Run: headless pygame with SDL's dummy video driver; simulated clock (each Clock.tick advances the game by its frame time, no real sleeping); random seed 0; keys injected as events and as key.get_pressed() state; no mouse input.
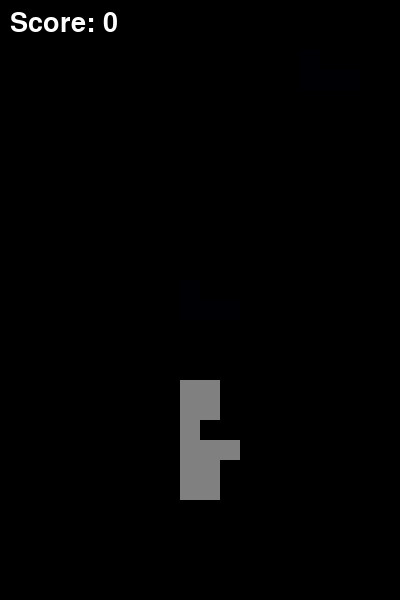
Frame 1 of 2 · flips 1–60 · no input
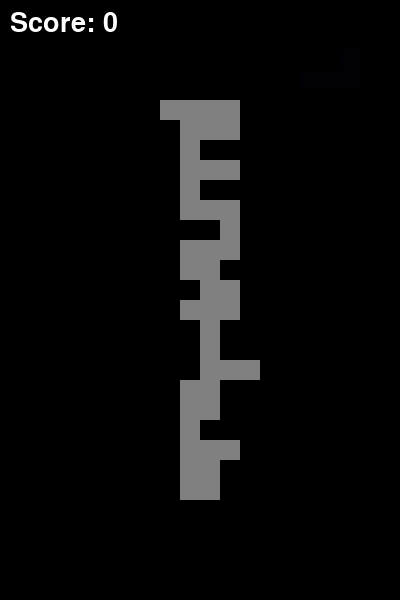
Frame 2 of 2 · flips 61–180 · tapped SPACE, RETURN · held RIGHT (→), D

The pygame program that drew these frames:

import pygame
import random

# 定义颜色
BLACK = (0, 0, 0)
WHITE = (255, 255, 255)
GRAY = (128, 128, 128)

# 定义方块的形状和颜色
SHAPES = [
    [[1, 1, 1],
     [0, 1, 0]],

    [[0, 2, 2],
     [2, 2, 0]],

    [[3, 3, 0],
     [0, 3, 3]],

    [[4, 0, 0],
     [4, 4, 4]],

    [[0, 0, 5],
     [5, 5, 5]],

    [[6, 6, 6, 6]],

    [[7, 7],
     [7, 7]]
]

# 初始化 pygame
pygame.init()

# 设置窗口大小
screen_width = 400
screen_height = 600
screen = pygame.display.set_mode((screen_width, screen_height))

# 设置窗口标题
pygame.display.set_caption("俄罗斯方块")

# 定义字体
font = pygame.font.SysFont(None, 40)

# 定义游戏区域的大小和位置
board_width = 10
board_height = 20
board_x = (screen_width - board_width * 20) // 2
board_y = (screen_height - board_height * 20) // 2

# 定义方块的大小
block_size = 20

# 定义游戏时钟
clock = pygame.time.Clock()

# 定义游戏状态
game_over = False
current_piece = None
next_piece = None
board = [[0] * board_width for _ in range(board_height)]
score = 0

# 定义生成新方块的函数
def new_piece():
    global current_piece, next_piece
    next_piece = random.choice(SHAPES)
    current_piece = next_piece
    return

# 定义绘制游戏区域的函数
def draw_board():
    for y in range(board_height):
        for x in range(board_width):
            if board[y][x]!= 0:
                pygame.draw.rect(screen, GRAY, (board_x + x * block_size, board_y + y * block_size, block_size, block_size))

# 定义绘制当前方块的函数
def draw_piece(piece, x, y):
    for i in range(len(piece)):
        for j in range(len(piece[i])):
            if piece[i][j]!= 0:
                pygame.draw.rect(screen, piece[i][j], (board_x + (x + j) * block_size, board_y + (y + i) * block_size, block_size, block_size))

# 定义绘制下一个方块的函数
def draw_next_piece(piece):
    for i in range(len(piece)):
        for j in range(len(piece[i])):
            if piece[i][j]!= 0:
                pygame.draw.rect(screen, piece[i][j], (screen_width - 100 + j * block_size, 50 + i * block_size, block_size, block_size))

# 定义绘制分数的函数
def draw_score():
    score_text = font.render("Score: " + str(score), True, WHITE)
    screen.blit(score_text, (10, 10))

# 定义检查是否可以移动的函数
def is_valid_move(piece, x, y):
    for i in range(len(piece)):
        for j in range(len(piece[i])):
            if piece[i][j]!= 0:
                if x + j < 0 or x + j >= board_width or y + i >= board_height or board[y + i][x + j]!= 0:
                    return False
    return True

# 定义消除行的函数
def clear_lines():
    global score
    lines_cleared = 0
    for y in range(board_height):
        if 0 not in board[y]:
            del board[y]
            board.insert(0, [0] * board_width)
            lines_cleared += 1
    score += lines_cleared ** 2

# 游戏主循环
while not game_over:
    for event in pygame.event.get():
        if event.type == pygame.QUIT:
            game_over = True
        elif event.type == pygame.KEYDOWN:
            if event.key == pygame.K_LEFT:
                if is_valid_move(current_piece, current_piece_x - 1, current_piece_y):
                    current_piece_x -= 1
            elif event.key == pygame.K_RIGHT:
                if is_valid_move(current_piece, current_piece_x + 1, current_piece_y):
                    current_piece_x += 1
            elif event.key == pygame.K_DOWN:
                if is_valid_move(current_piece, current_piece_x, current_piece_y + 1):
                    current_piece_y += 1
            elif event.key == pygame.K_UP:
                rotated_piece = list(zip(*reversed(current_piece)))
                if is_valid_move(rotated_piece, current_piece_x, current_piece_y):
                    current_piece = rotated_piece

    # 如果当前方块不存在，则生成新的方块
    if current_piece is None:
        new_piece()
        current_piece_x = board_width // 2 - len(current_piece[0]) // 2
        current_piece_y = 0

    # 移动方块
    if is_valid_move(current_piece, current_piece_x, current_piece_y + 1):
        current_piece_y += 1
    else:
        # 如果不能移动，则将当前方块放置在游戏区域中
        for i in range(len(current_piece)):
            for j in range(len(current_piece[i])):
                if current_piece[i][j]!= 0:
                    board[current_piece_y + i][current_piece_x + j] = current_piece[i][j]
        clear_lines()
        current_piece = None

    # 绘制游戏界面
    screen.fill(BLACK)
    draw_board()
    if current_piece is not None:
        draw_piece(current_piece, current_piece_x, current_piece_y)
    draw_next_piece(next_piece)
    draw_score()
    pygame.display.update()

    # 设置游戏帧率
    clock.tick(10)

# 退出游戏
pygame.quit()
